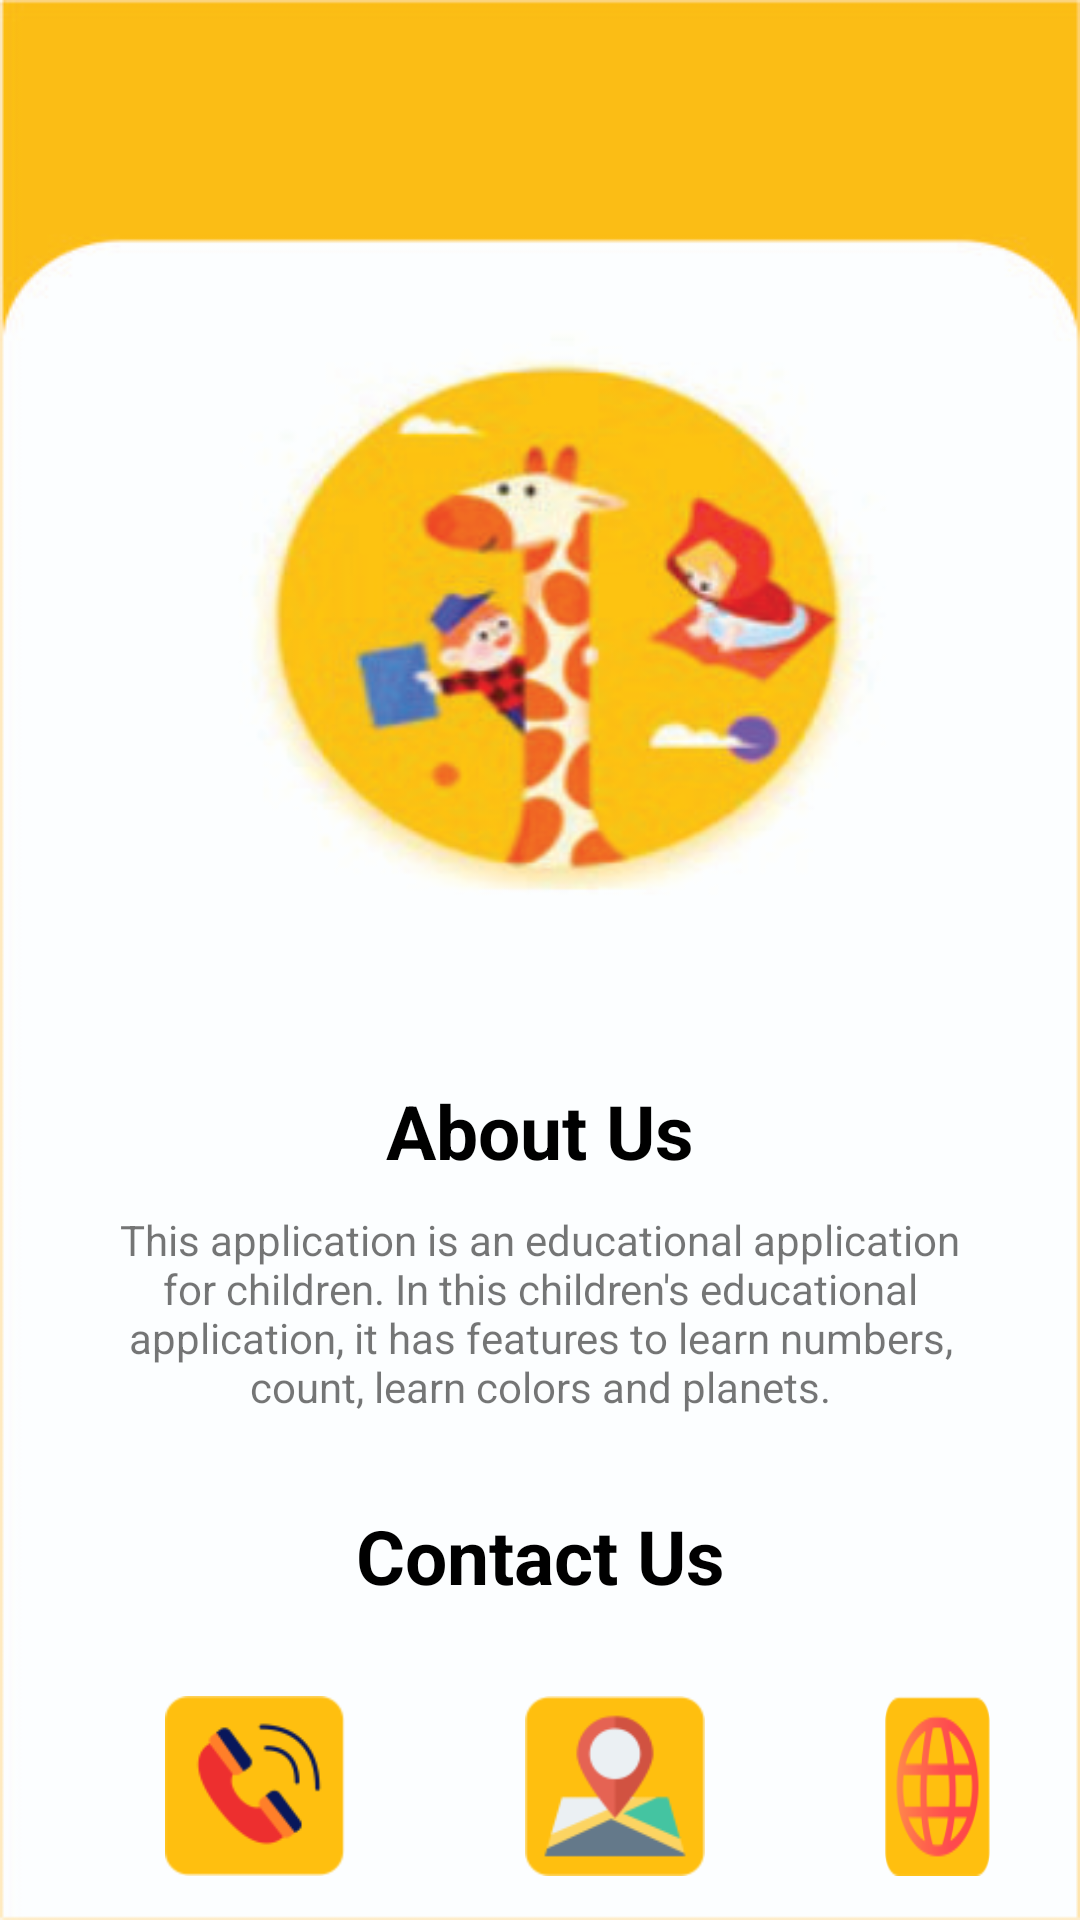

Write the Android layout XML for this screen, with the resource values it uses.
<!-- AndroidManifest.xml: application theme Theme.LatihanApp -->
<!-- res/layout/activity_about.xml -->
<?xml version="1.0" encoding="utf-8"?>
<RelativeLayout xmlns:android="http://schemas.android.com/apk/res/android"
    xmlns:app="http://schemas.android.com/apk/res-auto"
    xmlns:tools="http://schemas.android.com/tools"
    android:layout_width="match_parent"
    android:layout_height="match_parent"
    android:background="@drawable/page5"
    tools:context=".AboutActivity">

    <TextView
        android:id="@+id/textViewTitle5"
        android:layout_width="match_parent"
        android:layout_height="wrap_content"
        android:text="About Us"
        android:textSize="25sp"
        android:textColor="@color/black"
        android:textStyle="bold"
        android:layout_marginTop="360sp"
        android:gravity="center"/>

    <TextView
        android:id="@+id/textViewTitle6"
        android:layout_width="match_parent"
        android:layout_height="wrap_content"
        android:text="This application is an educational application for children. In this children's educational application, it has features to learn numbers, count, learn colors and planets."
        android:textSize="14sp"
        android:layout_marginTop="10sp"
        android:layout_marginLeft="30sp"
        android:layout_marginRight="30sp"
        android:layout_below="@id/textViewTitle5"
        android:gravity="center"/>

    <TextView
        android:id="@+id/textViewTitle7"
        android:layout_width="match_parent"
        android:layout_height="wrap_content"
        android:text="Contact Us"
        android:textSize="25sp"
        android:textColor="@color/black"
        android:textStyle="bold"
        android:layout_marginTop="30sp"
        android:gravity="center"
        android:layout_below="@id/textViewTitle6"/>

    <ImageButton
        android:id="@+id/imageButtonCall"
        android:layout_width="60sp"
        android:layout_height="60sp"
        android:background="@drawable/call1"
        android:layout_below="@id/textViewTitle7"
        android:layout_marginTop="30sp"
        android:layout_marginLeft="55sp"
        android:layout_marginRight="30sp"/>

    <ImageButton
        android:id="@+id/imageButtonLocation"
        android:layout_width="60sp"
        android:layout_height="60sp"
        android:background="@drawable/location1"
        android:layout_below="@id/textViewTitle7"
        android:layout_toRightOf="@id/imageButtonCall"
        android:layout_marginTop="30sp"
        android:layout_marginLeft="30sp"
        android:layout_marginRight="30sp"/>

    <ImageButton
        android:id="@+id/imageButtonWeb"
        android:layout_width="60sp"
        android:layout_height="60sp"
        android:background="@drawable/web1"
        android:layout_below="@id/textViewTitle7"
        android:layout_toRightOf="@id/imageButtonLocation"
        android:layout_marginTop="30sp"
        android:layout_marginLeft="30sp"
        android:layout_marginRight="30sp"/>

    <TextView
        android:id="@+id/textViewTitle8"
        android:layout_width="match_parent"
        android:layout_height="wrap_content"
        android:text="Copyright : Stevi Ema Wijayanti - 2021"
        android:layout_marginTop="40sp"
        android:layout_marginLeft="30sp"
        android:layout_marginRight="30sp"
        android:gravity="center"
        android:layout_below="@id/imageButtonCall"/>

</RelativeLayout>
<!-- resources referenced by this layout -->
<resources>
  <!-- drawable call1: png bitmap (drawable, 6726 bytes) -->
  <!-- drawable location1: png bitmap (drawable, 6693 bytes) -->
  <!-- drawable page5: jpg bitmap (drawable, 596743 bytes) -->
  <!-- drawable web1: png bitmap (drawable, 6971 bytes) -->
  <style name="Theme.LatihanApp" parent="Theme.MaterialComponents.DayNight.DarkActionBar">
          
          <item name="colorPrimary">@color/purple_500</item>
          <item name="colorPrimaryVariant">@color/purple_700</item>
          <item name="colorOnPrimary">@color/white</item>
          
          <item name="colorSecondary">@color/teal_200</item>
          <item name="colorSecondaryVariant">@color/teal_700</item>
          <item name="colorOnSecondary">@color/black</item>
          
          <item name="android:statusBarColor" tools:targetApi="l">?attr/colorPrimaryVariant</item>
          
      </style>
  <!-- not gathered from this repository: default colours our renderer supplied (Android Studio template values) -->
  <color name="purple_500">#FF6200EE</color>
  <color name="purple_700">#FF3700B3</color>
  <color name="teal_200">#FF03DAC5</color>
  <color name="teal_700">#FF018786</color>
  <color name="black">#FF000000</color>
  <color name="white">#FFFFFFFF</color>
</resources>
